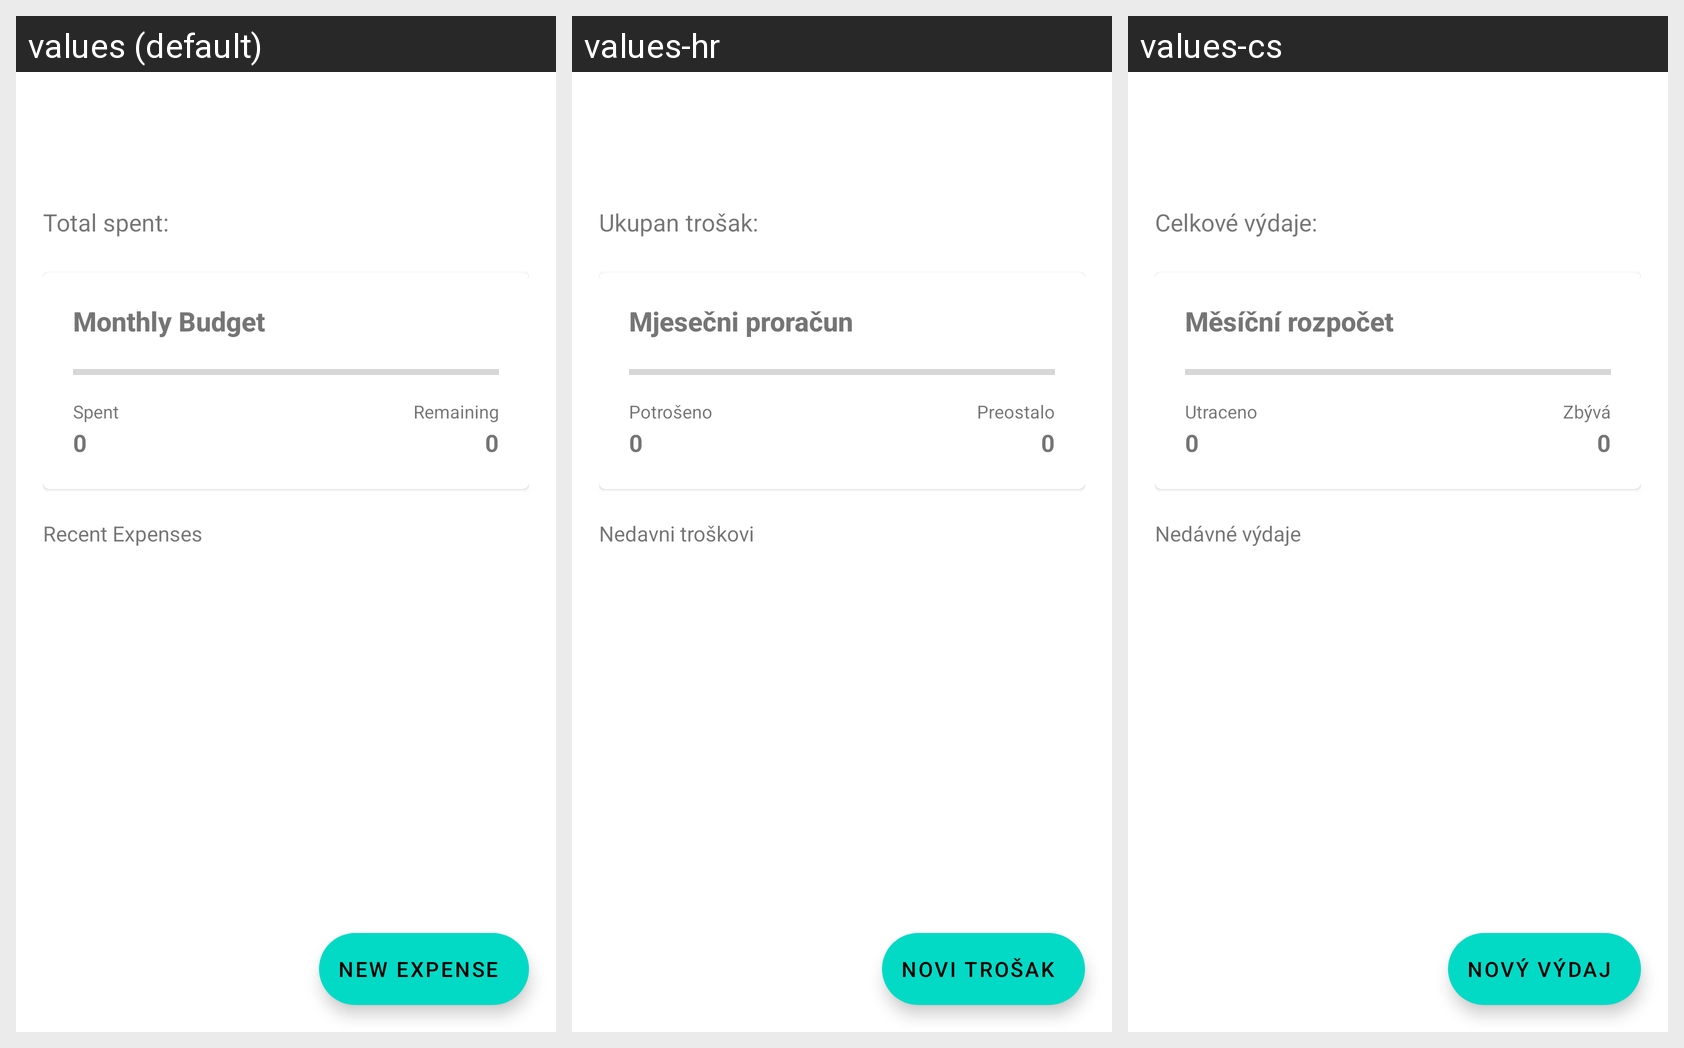

The same Android screen rendered under several of its app's locales, left to right. List the strings drawn on it with the default value and each locale's translation.
Android screen res/layout/fragment_dashboard.xml rendered under 3 locales, left to right: values (default), values-hr, values-cs. Device: Nexus 5 (rendered at 1080×1920; each locale shown at half size, 540×960, under a caption strip naming it); theme Theme.ExpenseTracker.
Strings drawn on this screen, with the default value and each locale's value (text and hints the layout hard-codes, and strings that could not be matched under every locale, appear in the picture but are not listed):

total_spent
  values: Total spent:
  values-hr: Ukupan trošak:
  values-cs: Celkové výdaje:

monthly_budget
  values: Monthly Budget
  values-hr: Mjesečni proračun
  values-cs: Měsíční rozpočet

spent
  values: Spent
  values-hr: Potrošeno
  values-cs: Utraceno

remaining
  values: Remaining
  values-hr: Preostalo
  values-cs: Zbývá

recent_expenses
  values: Recent Expenses
  values-hr: Nedavni troškovi
  values-cs: Nedávné výdaje

new_expense
  values: New expense
  values-hr: Novi trošak
  values-cs: Nový výdaj
